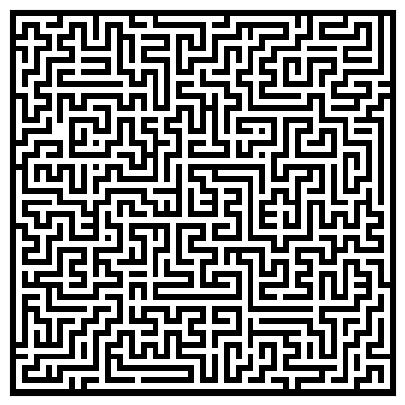

Python code for this plot:
# [redacted]
# https://www.labri.fr/perso/nrougier/from-python-to-numpy/#building-a-maze
# 
# There exist many maze generation algorithms but I tend to prefer the one I've been using
# for several years but whose origin is unknown to me. I've added the code in the cited
# wikipedia entry. Feel free to complete it if you know the original author. This algorithm
# works by creating n (density) islands of length p (complexity). An island is created by
# choosing a random starting point with odd coordinates, then a random direction is chosen.
# If the cell two steps in a given direction is free, then a wall is added at both one step
# and two steps in this direction. The process is iterated for n steps for this island.
# p islands are created. n and p are expressed as float to adapt them to the size of the
# maze. With a low complexity, islands are very small and the maze is easy to solve. With
# low density, the maze has more "big empty rooms".

import numpy as np
import matplotlib.pyplot as plt


def build_maze(width=65, height=65, complexity=0.75, density=0.50):
    # Only odd shapes
    shape = ((height//2)*2+1, (width//2)*2+1)
    # Adjust complexity and density relatively to maze size
    n_complexity = int(complexity*(shape[0]+shape[1]))
    n_density = int(density*(shape[0]*shape[1]))

    # Build actual maze
    Z = np.zeros(shape, dtype=bool)

    # Fill borders
    Z[0, :] = Z[-1, :] = Z[:, 0] = Z[:, -1] = 1

    # Islands starting point with a bias in favor of border
    P = np.random.normal(0, 0.5, (n_density, 2))
    P = 0.5 - np.maximum(-0.5, np.minimum(P, +0.5))
    P = (P*[shape[1], shape[0]]).astype(int)
    P = 2*(P//2)

    # Create islands
    for i in range(n_density):
        # Test for early stop: if all starting point are busy, this means we
        # won't be able to connect any island, so we stop.
        T = Z[2:-2:2, 2:-2:2]
        if T.sum() == T.size: break
        x, y = P[i]
        Z[y, x] = 1
        for j in range(n_complexity):
            neighbours = []
            if x > 1:          neighbours.append([(y, x-1), (y, x-2)])
            if x < shape[1]-2: neighbours.append([(y, x+1), (y, x+2)])
            if y > 1:          neighbours.append([(y-1, x), (y-2, x)])
            if y < shape[0]-2: neighbours.append([(y+1, x), (y+2, x)])
            if len(neighbours):
                choice = np.random.randint(len(neighbours))
                next_1, next_2 = neighbours[choice]
                if Z[next_2] == 0:
                    Z[next_1] = 1
                    Z[next_2] = 1
                    y, x = next_2
            else:
                break
    return Z

# Plot by Francisco Gama (2012)
# [redacted]

plt.figure(figsize=(10,5))
plt.imshow(build_maze(),cmap=plt.cm.binary,interpolation='nearest')
plt.xticks([]),plt.yticks([])
plt.show()
